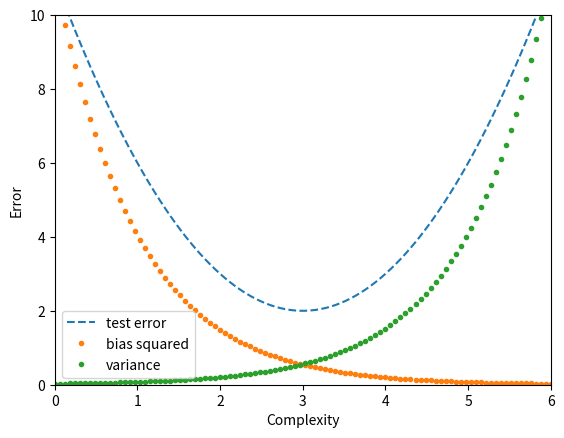

Python code for this plot:
import matplotlib.pyplot as plt
import numpy as np
import pandas as pd

complexity = np.linspace(0, 6, 100, dtype = float)

# bias
'''
bias: the difference between the predicted values of a model and the correct value in training set

i.e. high bias models are inflexible models (think linear regression)
'''
bias_y_val = (1/np.exp(complexity)) * 11
              

# variance 
'''
variance: the variability of a model prediction for a given data point

i.e. high variability models are more flexible models (think polynomial regression)
'''
variance_y_val = np.exp(complexity) / 36

# test error
''' test error: the difference between the true value in the test set and the value that 
we predicted in the test set.'''
y_val_test_error = ((complexity -3) ** 2) + 2

plt.axis(ymax = 10, ymin = 0, xmax = 6, xmin = 0)
plt.plot(complexity, y_val_test_error, "--", label = "test error")
plt.plot(complexity, bias_y_val, ".", label = "bias squared")
plt.plot(complexity, variance_y_val, ".", label = "variance")
plt.legend()
plt.xlabel("Complexity")
plt.ylabel("Error")
plt.show()


'''
the main lessons here are that 
1) bias means low flexibilty model
2) variance means high flexibility model
3) bias variance tradeoff is that as we more from more biased to more flexible models,
we get decreasing, then increasing test error. i.e. our predictions get better to a point,
but then after that point our test predictions get worse.
'''